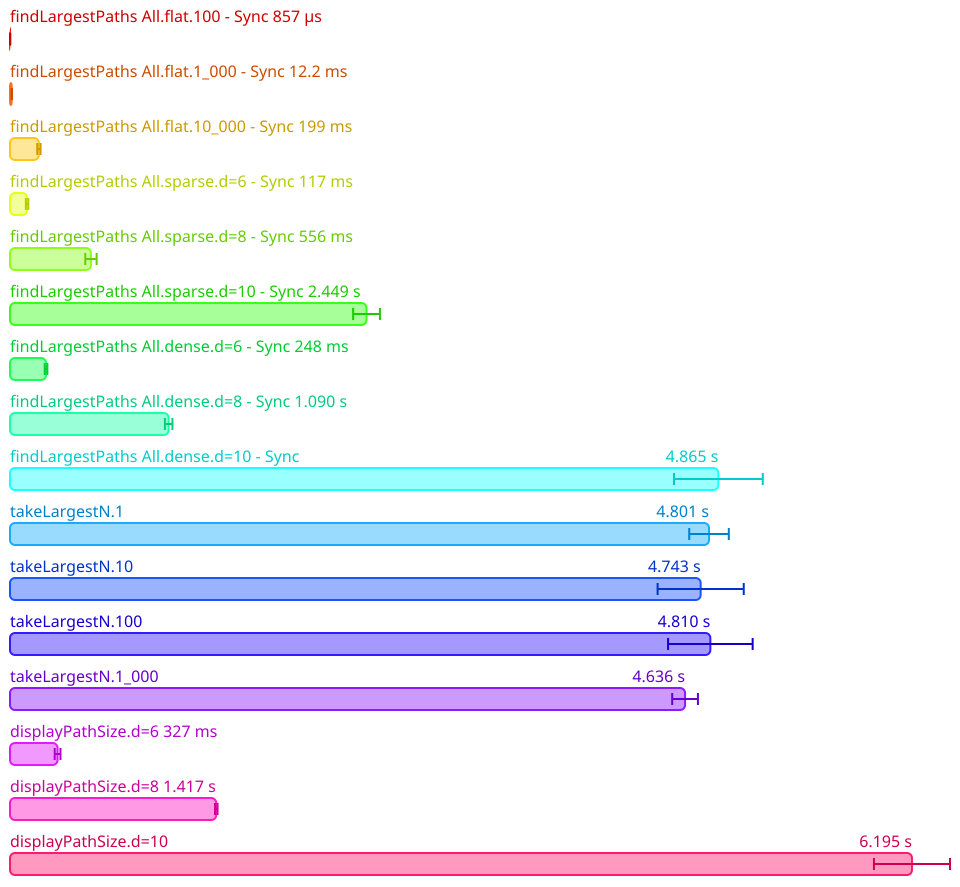

The data file committed next to this chart (first rows):
Name, Mean (ps), 2*Stdev (ps), Allocated, Copied, Peak Memory
All.findLargestPaths All.flat.100 - Sync, 856515000, 83941990, 1298144, 15291, 46137344
All.findLargestPaths All.flat.1_000 - Sy…, 12196660000, 993563264, 13174930, 1723983, 46137344
All.findLargestPaths All.flat.10_000 - S…, 198542370000, 11241116214, 137641688, 28879994, 50331648
All.findLargestPaths All.sparse.d=6 - Sy…, 117486560000, 8601616852, 97360629, 18815782, 50331648
All.findLargestPaths All.sparse.d=8 - Sy…, 556026090000, 38960667062, 414377267, 87040117, 144703488
All.findLargestPaths All.sparse.d=10 - S…, 2448572320000, 91870686430, 1744790331, 387941660, 600834048
All.findLargestPaths All.dense.d=6 - Syn…, 247558920000, 9123425676, 187921993, 36467468, 600834048
All.findLargestPaths All.dense.d=8 - Syn…, 1089721300000, 25919605566, 791620452, 165559314, 600834048
All.findLargestPaths All.dense.d=10 - Sy…, 4865085560000, 304883754366, 3349738272, 733534257, 1058013184
All.takeLargestN.1, 4800770030000, 135936341406, 3317305627, 710237441, 1058013184
All.takeLargestN.10, 4743457940000, 295760149804, 3316920227, 710238780, 1058013184
All.takeLargestN.100, 4809937820000, 290505658386, 3316925484, 710224394, 1058013184
All.takeLargestN.1_000, 4636216060000, 88351607368, 3318558016, 710118524, 1058013184
All.displayPathSize.d=6, 326762040000, 19881417044, 313724329, 46073824, 1058013184
All.displayPathSize.d=8, 1416718560000, 8776209040, 1313635666, 207262055, 1058013184
All.displayPathSize.d=10, 6194604300000, 261186603392, 5444127374, 900453449, 1112539136
